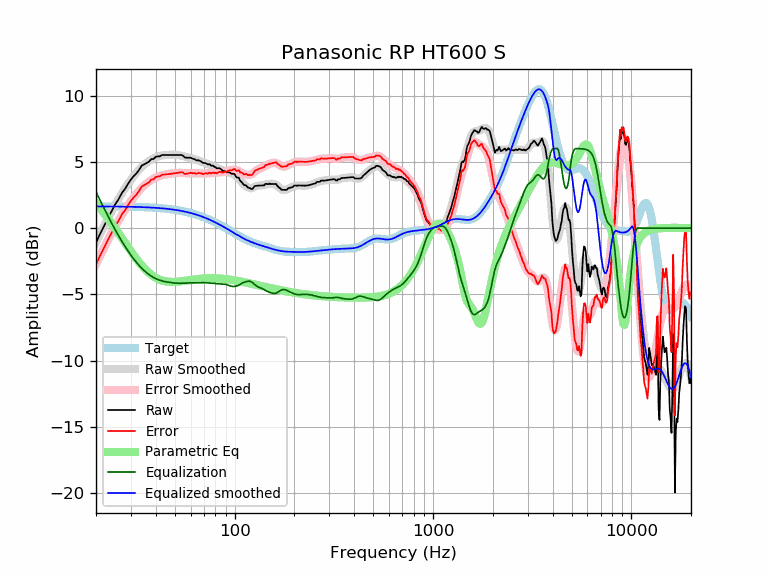

The file beside this chart, header and first rows:
frequency, raw, error, smoothed, error_smoothed, equalization, parametric_eq, equalized_raw, equalized_smoothed, target
20, -1.11, -2.75, -1.09, -2.73, 2.73, 1.85, 1.62, 1.64, 1.64
21, -0.42, -2.06, -0.44, -2.08, 2.08, 1.48, 1.66, 1.64, 1.64
22, 0.17, -1.46, 0.17, -1.46, 1.46, 1.10, 1.64, 1.64, 1.64
23, 0.76, -0.88, 0.74, -0.89, 0.89, 0.72, 1.65, 1.63, 1.63
24, 1.29, -0.34, 1.27, -0.36, 0.36, 0.34, 1.65, 1.63, 1.63
25, 1.79, 0.17, 1.76, 0.13, -0.13, -0.03, 1.66, 1.63, 1.63
26, 2.18, 0.55, 2.21, 0.58, -0.58, -0.40, 1.60, 1.62, 1.62
27, 2.65, 1.03, 2.62, 1.00, -1.00, -0.76, 1.65, 1.62, 1.62
28, 2.95, 1.33, 3.00, 1.38, -1.38, -1.11, 1.57, 1.62, 1.62
29, 3.34, 1.73, 3.34, 1.73, -1.73, -1.44, 1.61, 1.61, 1.61
30, 3.67, 2.06, 3.65, 2.04, -2.04, -1.76, 1.62, 1.61, 1.61
31, 3.93, 2.33, 3.93, 2.33, -2.33, -2.05, 1.60, 1.60, 1.60
32, 4.13, 2.53, 4.19, 2.59, -2.59, -2.33, 1.54, 1.60, 1.60
33, 4.40, 2.81, 4.41, 2.82, -2.82, -2.59, 1.58, 1.59, 1.59
34, 4.71, 3.13, 4.61, 3.03, -3.03, -2.82, 1.68, 1.58, 1.58
35, 4.81, 3.23, 4.79, 3.21, -3.21, -3.03, 1.60, 1.58, 1.58
36, 4.92, 3.35, 4.94, 3.37, -3.37, -3.22, 1.55, 1.57, 1.57
37, 5.01, 3.45, 5.07, 3.51, -3.51, -3.38, 1.50, 1.56, 1.56
38, 5.21, 3.66, 5.18, 3.63, -3.63, -3.52, 1.59, 1.55, 1.55
39, 5.21, 3.67, 5.27, 3.73, -3.73, -3.65, 1.48, 1.54, 1.54
40, 5.38, 3.85, 5.34, 3.81, -3.81, -3.75, 1.57, 1.53, 1.53
41, 5.41, 3.90, 5.40, 3.88, -3.88, -3.83, 1.53, 1.52, 1.52
42, 5.41, 3.91, 5.45, 3.94, -3.94, -3.90, 1.47, 1.51, 1.51
43, 5.51, 4.02, 5.48, 3.99, -3.99, -3.95, 1.53, 1.49, 1.49
44, 5.51, 4.04, 5.50, 4.02, -4.02, -4.00, 1.49, 1.48, 1.48
45, 5.51, 4.05, 5.52, 4.05, -4.05, -4.03, 1.46, 1.46, 1.46
46, 5.51, 4.07, 5.53, 4.08, -4.08, -4.05, 1.44, 1.45, 1.45
47, 5.51, 4.08, 5.53, 4.10, -4.10, -4.06, 1.42, 1.43, 1.43
48, 5.51, 4.10, 5.53, 4.12, -4.12, -4.06, 1.40, 1.42, 1.42
49, 5.51, 4.12, 5.53, 4.13, -4.13, -4.06, 1.38, 1.40, 1.40
50, 5.51, 4.14, 5.53, 4.15, -4.15, -4.06, 1.37, 1.38, 1.38
51, 5.51, 4.16, 5.52, 4.16, -4.16, -4.05, 1.36, 1.36, 1.36
52, 5.51, 4.18, 5.50, 4.16, -4.16, -4.04, 1.35, 1.34, 1.34
53, 5.51, 4.20, 5.48, 4.17, -4.17, -4.02, 1.35, 1.32, 1.32
54, 5.51, 4.22, 5.46, 4.16, -4.16, -4.01, 1.35, 1.29, 1.29
55, 5.45, 4.18, 5.43, 4.16, -4.16, -3.99, 1.30, 1.27, 1.27
56, 5.33, 4.09, 5.40, 4.15, -4.15, -3.97, 1.18, 1.25, 1.25
57, 5.31, 4.09, 5.37, 4.15, -4.15, -3.96, 1.17, 1.22, 1.22
58, 5.31, 4.12, 5.34, 4.14, -4.14, -3.94, 1.17, 1.19, 1.19
59, 5.31, 4.15, 5.31, 4.14, -4.14, -3.92, 1.18, 1.17, 1.17
60, 5.31, 4.17, 5.28, 4.14, -4.14, -3.91, 1.18, 1.14, 1.14
61, 5.26, 4.15, 5.25, 4.14, -4.14, -3.89, 1.13, 1.11, 1.11
62, 5.21, 4.13, 5.22, 4.14, -4.14, -3.88, 1.08, 1.08, 1.08
63, 5.20, 4.15, 5.19, 4.14, -4.14, -3.86, 1.07, 1.05, 1.05
64, 5.11, 4.09, 5.15, 4.14, -4.14, -3.85, 0.98, 1.02, 1.02
65, 5.11, 4.13, 5.12, 4.13, -4.13, -3.84, 0.98, 0.99, 0.99
66, 5.11, 4.16, 5.08, 4.13, -4.13, -3.83, 0.98, 0.95, 0.95
67, 5.06, 4.14, 5.04, 4.12, -4.12, -3.82, 0.94, 0.92, 0.92
68, 5.01, 4.13, 5.01, 4.12, -4.12, -3.81, 0.89, 0.88, 0.88
69, 4.93, 4.08, 4.97, 4.12, -4.12, -3.80, 0.81, 0.85, 0.85
70, 4.91, 4.10, 4.93, 4.12, -4.12, -3.80, 0.79, 0.81, 0.81
71, 4.91, 4.13, 4.90, 4.12, -4.12, -3.79, 0.79, 0.78, 0.78
72, 4.87, 4.13, 4.87, 4.13, -4.13, -3.79, 0.75, 0.74, 0.74
73, 4.81, 4.11, 4.84, 4.13, -4.13, -3.79, 0.68, 0.70, 0.70
74, 4.81, 4.15, 4.80, 4.14, -4.14, -3.78, 0.67, 0.66, 0.66
75, 4.81, 4.19, 4.77, 4.15, -4.15, -3.78, 0.66, 0.62, 0.62
76, 4.71, 4.12, 4.74, 4.15, -4.15, -3.78, 0.56, 0.59, 0.59
77, 4.71, 4.16, 4.70, 4.16, -4.16, -3.78, 0.55, 0.55, 0.55
78, 4.71, 4.20, 4.67, 4.16, -4.16, -3.78, 0.55, 0.51, 0.51
79, 4.61, 4.14, 4.63, 4.17, -4.17, -3.79, 0.44, 0.47, 0.47
... 553 more rows
